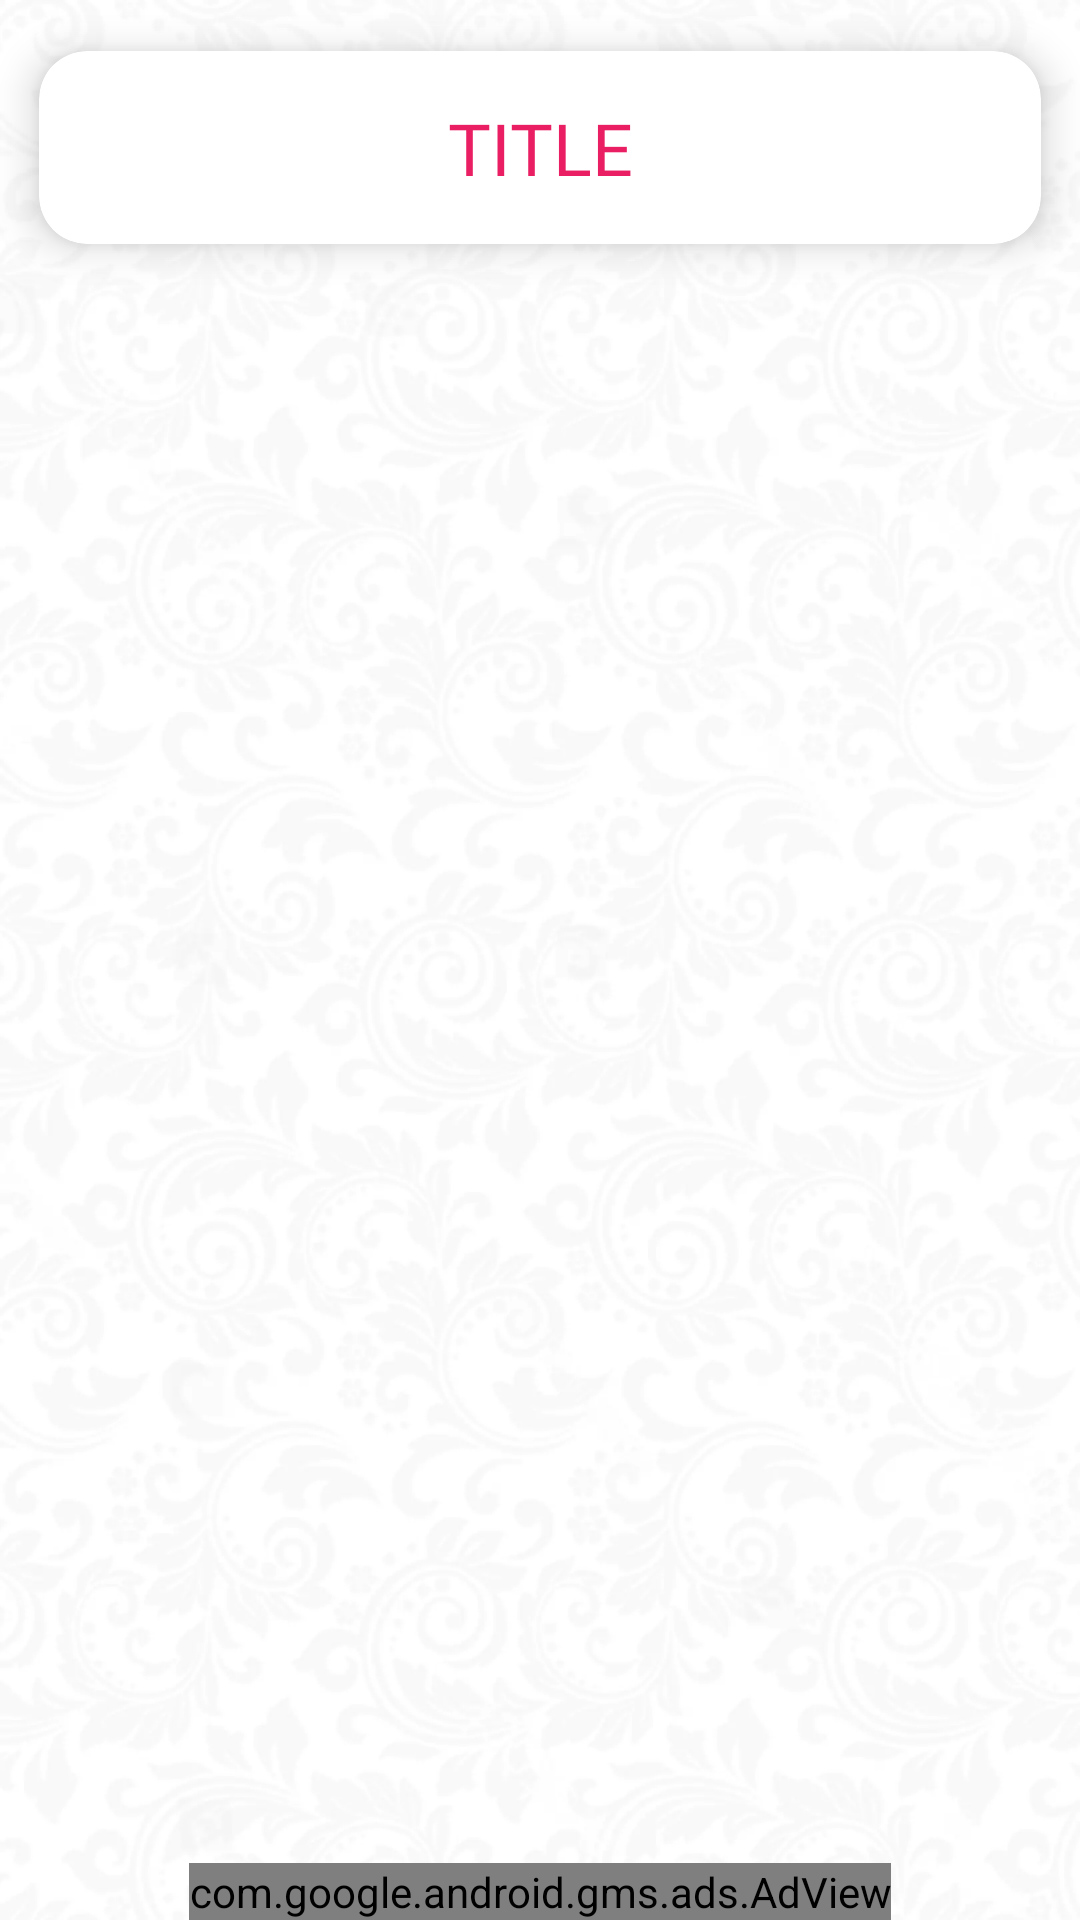

Android layout source for this screen:
<!-- AndroidManifest.xml: application theme AppTheme -->
<!-- res/layout/activity_sher.xml -->
<?xml version="1.0" encoding="utf-8"?>
<RelativeLayout xmlns:android="http://schemas.android.com/apk/res/android"
    xmlns:app="http://schemas.android.com/apk/res-auto"
    xmlns:tools="http://schemas.android.com/tools"
    android:layout_width="match_parent"
    android:layout_height="match_parent"
    android:background="@drawable/bg_lyric"
    tools:context="com.shlsoft.sevgisherlari.activities.SherActivity">

    <androidx.cardview.widget.CardView
        android:id="@+id/title"
        android:layout_width="match_parent"
        android:layout_height="wrap_content"
        app:cardUseCompatPadding="true"
        app:cardElevation="8dp"
        app:cardCornerRadius="16dp"
        >
        <TextView
            android:id="@+id/tv_title"
            android:layout_margin="16dp"
            android:layout_width="match_parent"
            android:layout_height="wrap_content"
            android:text="TITLE"
            android:textSize="24sp"
            android:textAlignment="center"
            android:fontFamily="@font/amsterdam"
            android:textColor="#E91E63"
            />

    </androidx.cardview.widget.CardView>


    <ScrollView
        android:layout_width="match_parent"
        android:layout_height="match_parent"
        android:layout_marginStart="16dp"
        android:layout_marginEnd="16dp"
        android:layout_below="@id/title"
        android:layout_above="@id/adView"
        >

        <TextView
            android:id="@+id/tv_lyric"
            android:layout_width="match_parent"
            android:layout_height="wrap_content"
            android:textColor="#000"
            android:textSize="@dimen/txt_size"
            android:textAlignment="textStart"
            />
    </ScrollView>
    <com.google.android.gms.ads.AdView
        xmlns:ads="http://schemas.android.com/apk/res-auto"
        android:id="@+id/adView"
        android:layout_width="wrap_content"
        android:layout_height="wrap_content"
        android:layout_centerHorizontal="true"
        android:layout_alignParentBottom="true"
        ads:adSize="SMART_BANNER"
        ads:adUnitId="ca-app-pub-2026382780923969/7793283165">
    </com.google.android.gms.ads.AdView>

</RelativeLayout>
<!-- resources referenced by this layout -->
<resources>
  <dimen name="txt_size">20sp</dimen>
  <!-- drawable bg_lyric: webp bitmap (drawable-hdpi, 11558 bytes) -->
  <style name="AppTheme" parent="Theme.AppCompat.Light.DarkActionBar">
          
          <item name="colorPrimary">@color/colorPrimary</item>
          <item name="colorPrimaryDark">@color/colorPrimaryDark</item>
          <item name="colorAccent">@color/colorAccent</item>
      </style>
  <color name="colorPrimary">#FF0052</color>
  <color name="colorPrimaryDark">#FF3E80</color>
  <color name="colorAccent">#D81B60</color>
</resources>
